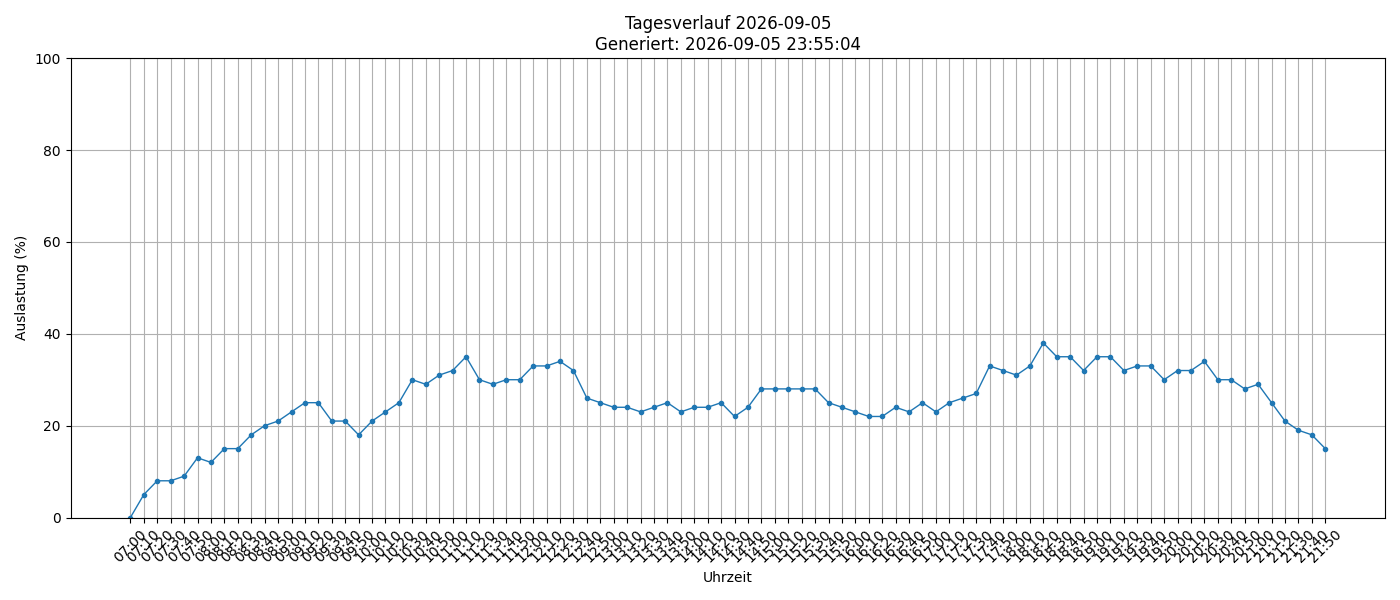

The file beside this chart, header and first rows:
timestamp, load_percent
2026-09-05 07:00:01, 0
2026-09-05 07:10:01, 5
2026-09-05 07:20:01, 8
2026-09-05 07:30:01, 8
2026-09-05 07:40:01, 9
2026-09-05 07:50:01, 13
2026-09-05 08:00:02, 12
2026-09-05 08:10:01, 15
2026-09-05 08:20:01, 15
2026-09-05 08:30:01, 18
2026-09-05 08:40:01, 20
2026-09-05 08:50:01, 21
2026-09-05 09:00:01, 23
2026-09-05 09:10:01, 25
2026-09-05 09:20:01, 25
2026-09-05 09:30:01, 21
2026-09-05 09:40:02, 21
2026-09-05 09:50:01, 18
2026-09-05 10:00:01, 21
2026-09-05 10:10:01, 23
2026-09-05 10:20:01, 25
2026-09-05 10:30:01, 30
2026-09-05 10:40:01, 29
2026-09-05 10:50:01, 31
2026-09-05 11:00:01, 32
2026-09-05 11:10:02, 35
2026-09-05 11:20:01, 30
2026-09-05 11:30:01, 29
2026-09-05 11:40:01, 30
2026-09-05 11:50:01, 30
2026-09-05 12:00:01, 33
2026-09-05 12:10:01, 33
2026-09-05 12:20:01, 34
2026-09-05 12:30:01, 32
2026-09-05 12:40:01, 26
2026-09-05 12:50:01, 25
2026-09-05 13:00:01, 24
2026-09-05 13:10:01, 24
2026-09-05 13:20:01, 23
2026-09-05 13:30:01, 24
2026-09-05 13:40:01, 25
2026-09-05 13:50:01, 23
2026-09-05 14:00:01, 24
2026-09-05 14:10:01, 24
2026-09-05 14:20:01, 25
2026-09-05 14:30:01, 22
2026-09-05 14:40:01, 24
2026-09-05 14:50:01, 28
2026-09-05 15:00:01, 28
2026-09-05 15:10:01, 28
2026-09-05 15:20:02, 28
2026-09-05 15:30:01, 28
2026-09-05 15:40:01, 25
2026-09-05 15:50:01, 24
2026-09-05 16:00:01, 23
2026-09-05 16:10:01, 22
2026-09-05 16:20:01, 22
2026-09-05 16:30:01, 24
2026-09-05 16:40:01, 23
2026-09-05 16:50:01, 25
... 30 more rows
